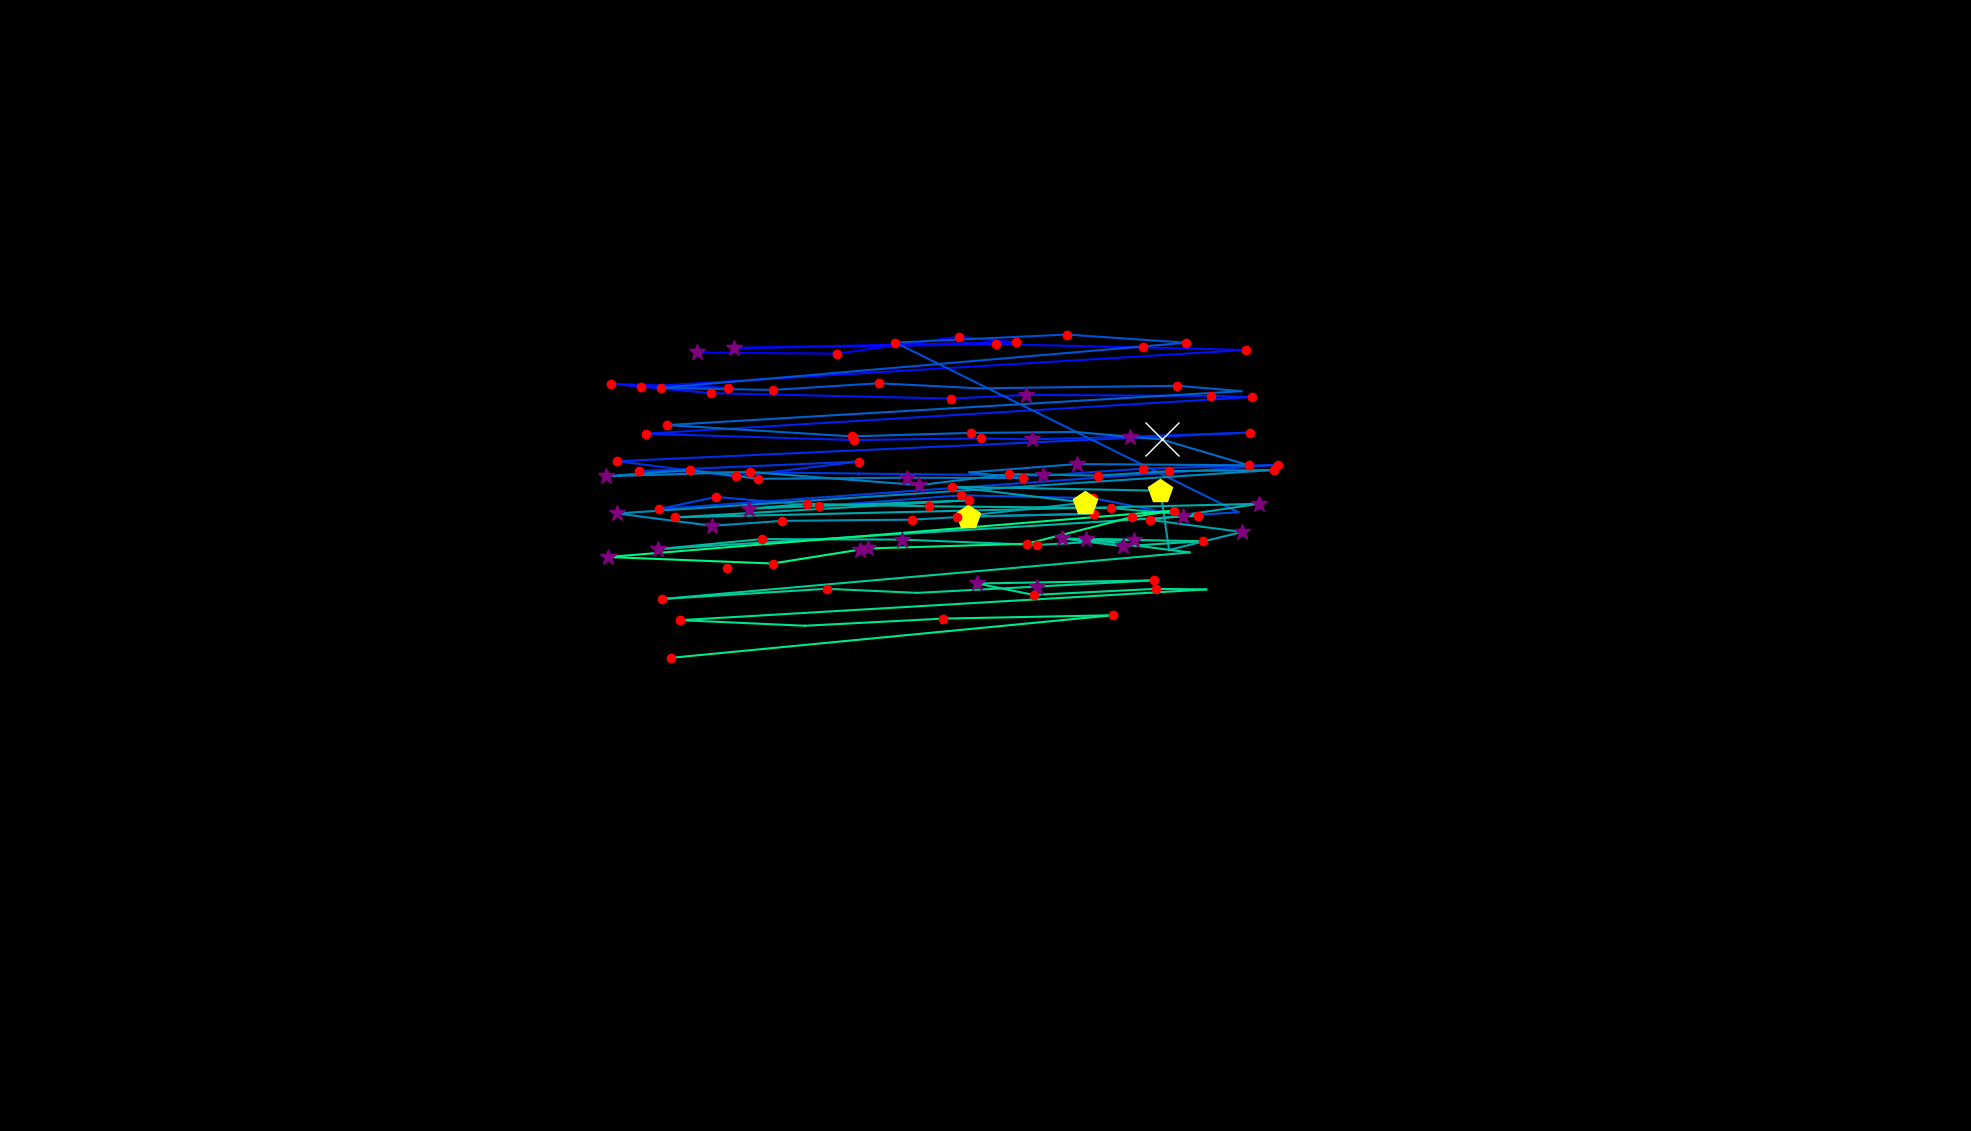

The table this chart was drawn from, first rows:
, fixation_id, timestamp, avg_gaze_x, avg_gaze_y, duration
0, 16.0, 4266, 904.7, 1011, 265.1
1, 17.0, 4567, 1087, 1010, 228.9
2, 18.0, 4856, 1245, 1032, 156.6
3, 19.0, 5037, 1319, 1024, 132.5
4, 20.0, 5362, 953.2, 1017, 265.1
5, 21.0, 5712, 1294, 1022, 228.9
6, 22.0, 6049, 1485, 1018, 228.9
7, 23.0, 6362, 1618, 1014, 204.8
8, 24.0, 6627, 832.7, 966.6, 228.9
9, 25.0, 6905, 946, 965.1, 192.8
10, 26.0, 7121, 793.1, 970.3, 132.5
11, 27.0, 7399, 923.6, 958.3, 192.8
12, 28.0, 7772, 1235, 951.2, 241
13, 29.0, 8061, 1333, 955.9, 253
14, 30.0, 8399, 1572, 954.6, 156.6
15, 31.0, 8580, 1625, 953.2, 180.7
16, 32.0, 8869, 838.4, 905.6, 228.9
17, 33.0, 9182, 1109, 897.3, 168.7
18, 34.0, 9411, 1274, 899.6, 216.9
19, 35.0, 9652, 1340, 898.2, 265.1
20, 36.0, 9941, 1467, 901.7, 265.1
21, 37.0, 10254, 1623, 907.1, 241
22, 38.0, 10592, 801.7, 869.9, 180.7
23, 39.0, 10833, 955.4, 850.1, 228.9
24, 40.0, 11086, 1115, 869.4, 156.6
25, 41.0, 11303, 830.4, 857.1, 216.9
26, 42.0, 11604, 1115, 853.8, 96.4
27, 43.0, 11749, 1355, 851.3, 349.4
28, 44.0, 12207, 1484, 860.2, 156.6
29, 45.0, 12411, 1660, 865.2, 192.8
30, 46.0, 12701, 856.2, 807.8, 168.7
31, 47.0, 12942, 930.1, 823.5, 132.5
32, 48.0, 13122, 1064, 811.7, 216.9
33, 49.0, 13411, 1248, 825.6, 192.8
34, 50.0, 13665, 1420, 821.9, 168.7
35, 51.0, 13869, 1536, 798.7, 349.4
36, 52.0, 14243, 1608, 803.7, 96.4
37, 53.0, 14484, 1163, 1024, 180.7
38, 54.0, 14689, 1385, 1034, 120.5
39, 55.0, 14857, 1541, 1024, 204.8
40, 56.0, 15147, 858.7, 965.1, 168.7
41, 57.0, 15388, 1003, 962.4, 144.6
42, 58.0, 15605, 1141, 971.1, 132.5
43, 59.0, 15797, 1271, 964.5, 108.4
44, 60.0, 16087, 1529, 967.8, 120.5
45, 61.0, 16231, 1612, 960.8, 96.4
46, 62.0, 16388, 866.2, 916.8, 216.9
47, 63.0, 16677, 1106, 902.2, 132.5
48, 64.0, 16870, 1261, 906.6, 120.5
49, 65.0, 17014, 1396, 907.8, 96.4
50, 66.0, 17135, 1509, 898.1, 602.5
51, 67.0, 17761, 1622, 864.6, 144.6
52, 68.0, 18015, 1398, 866.1, 265.1
53, 69.0, 18364, 1259, 855.3, 108.4
54, 70.0, 18605, 1329, 847.9, 241
55, 71.0, 18870, 1178, 848.4, 301.2
56, 72.0, 19207, 983.9, 847, 180.7
57, 73.0, 19412, 895.5, 858.4, 204.8
58, 74.0, 19653, 786.4, 850.3, 265.1
59, 75.0, 19955, 974.2, 855.8, 168.7
... 58 more rows
